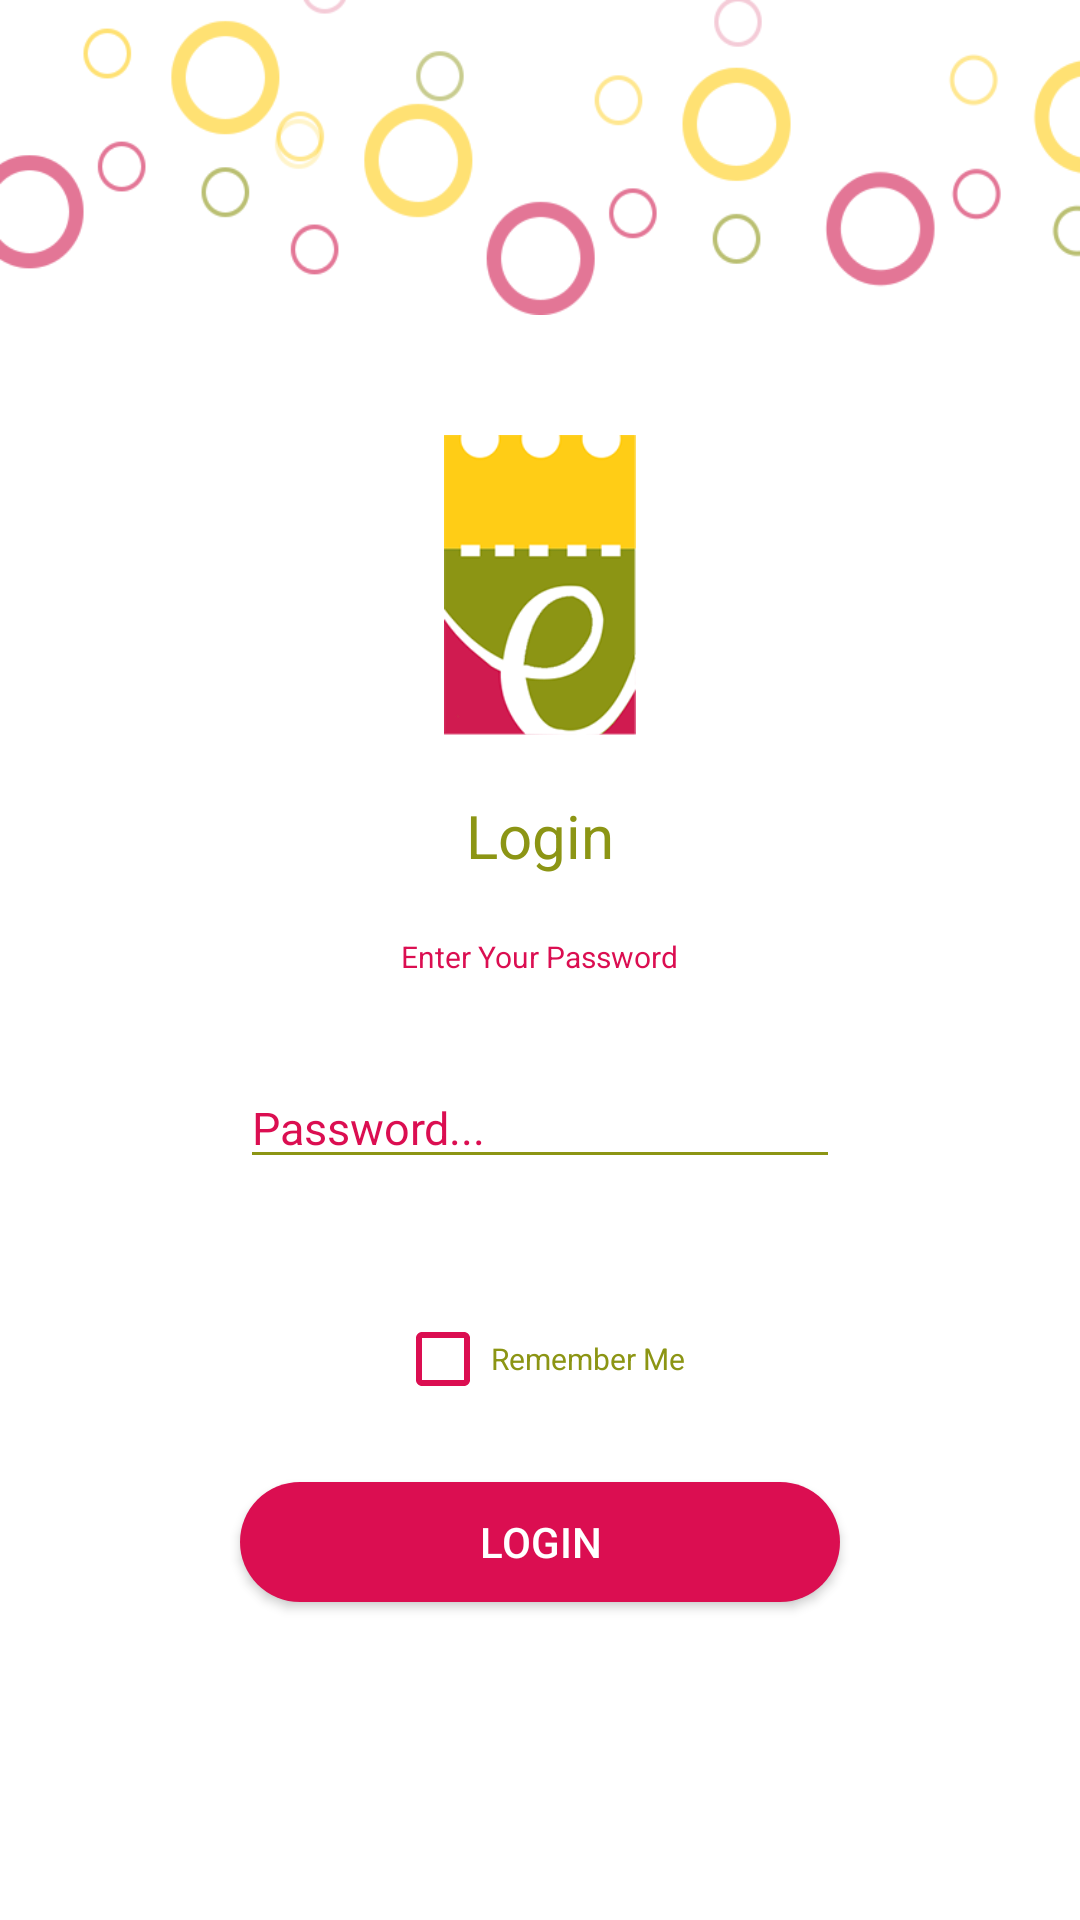

Write the Android layout XML for this screen, with the resource values it uses.
<!-- AndroidManifest.xml: application theme AppTheme -->
<!-- res/layout/login_activity.xml -->
<?xml version="1.0" encoding="utf-8"?>
<RelativeLayout xmlns:android="http://schemas.android.com/apk/res/android"
    xmlns:app="http://schemas.android.com/apk/res-auto"
    xmlns:tools="http://schemas.android.com/tools"
    android:layout_width="match_parent"
    android:layout_height="match_parent"
    tools:context="agha.ticket_app.Login"
    android:background="#FFFFFF"
    >

    <ImageView
        android:layout_width="match_parent"
        android:layout_height="105dp"
        android:src="@drawable/dectop"
        android:adjustViewBounds="true"
        android:scaleType="fitXY"
        android:id="@+id/login_circles"
        />

    <ImageView
        android:id="@+id/login_icon"
        android:layout_width="100dp"
        android:layout_height="100dp"
        android:layout_centerHorizontal="true"
        android:src="@drawable/app_icon"
        android:layout_below="@id/login_circles"
        android:layout_marginTop="40dp"
        />

    <TextView
        android:layout_width="wrap_content"
        android:layout_height="wrap_content"
        android:id="@+id/login_txt_login"
        android:textColor="@color/colorGreen"
        android:text="@string/login_main_txt"
        android:layout_below="@id/login_icon"
        android:layout_centerHorizontal="true"
        android:layout_marginTop="20dp"
        android:textSize="20dp"
        />

    <TextView
        android:layout_width="wrap_content"
        android:layout_height="wrap_content"
        android:id="@+id/login_txt_password"
        android:textColor="@color/colorPink"
        android:text="@string/login_sub_txt"
        android:layout_below="@id/login_txt_login"
        android:layout_centerHorizontal="true"
        android:layout_marginTop="20dp"
        android:textSize="10dp"
        />

    <EditText
        android:layout_width="200dp"
        android:layout_height="wrap_content"
        android:id="@+id/login_edit_password"
        android:layout_centerHorizontal="true"
        android:layout_below="@id/login_txt_password"
        android:layout_marginTop="30dp"
        android:textColorHint="@color/colorPink"
        android:hint="@string/login_edittext_hint"
        android:textSize="15dp"
        android:maxLines="1"
        android:inputType="text"
        android:singleLine="true"
        android:textColor="@color/colorPink"
        android:textColorLink="@color/colorGreen"
        android:theme="@style/MyEditTextTheme"
        />

    <TextView
        android:layout_width="wrap_content"
        android:layout_height="wrap_content"
        android:id="@+id/login_error_txt"
        android:text="@string/login_incorrect_pass"
        android:textColor="#011627"
        android:textStyle="bold"
        android:layout_below="@+id/login_edit_password"
        android:layout_centerHorizontal="true"
        android:layout_marginTop="10dp"
        android:visibility="invisible"
        />

    <TextView
        android:layout_width="wrap_content"
        android:layout_height="wrap_content"
        android:id="@+id/login_internet_txt"
        android:text="@string/connection_error"
        android:textColor="#011627"
        android:textStyle="bold"
        android:layout_below="@+id/login_edit_password"
        android:layout_centerHorizontal="true"
        android:layout_marginTop="10dp"
        android:visibility="invisible"
        />

    <CheckBox
        android:id="@+id/login_checkbox"
        android:layout_width="wrap_content"
        android:layout_height="wrap_content"
        android:text="@string/login_check_box"
        android:textColor="@color/colorGreen"
        android:buttonTint="@color/colorPink"
        android:layout_below="@id/login_error_txt"
        android:layout_centerHorizontal="true"
        android:layout_marginTop="15dp"
        android:textSize="10dp"
        />

    <Button
        android:layout_width="200dp"
        android:layout_height="40dp"
        android:id="@+id/login_button"
        android:background="@drawable/login_button_bg"
        android:text="@string/login_button"
        android:textColor="#FFFFFF"
        android:layout_centerHorizontal="true"
        android:layout_below="@id/login_checkbox"
        android:layout_marginTop="25dp"
        android:elevation="15dp"
        android:onClick="login"
        />

</RelativeLayout>
<!-- resources referenced by this layout -->
<resources>
  <color name="colorGreen">#8c9514</color>
  <color name="colorPink">#db0e51</color>
  <!-- drawable app_icon: png bitmap (drawable, 12142 bytes) -->
  <!-- drawable dectop: png bitmap (drawable, 22564 bytes) -->
  <!-- drawable login_button_bg (drawable) -->
  <?xml version="1.0" encoding="utf-8"?>
  <shape xmlns:android="http://schemas.android.com/apk/res/android"
      android:shape="rectangle"
      >
      <solid android:color="@color/colorPink" ></solid>
      <corners android:radius="180dp"/>
  </shape>
  <string name="connection_error">Your Device Is Not Connected To The Internet</string>
  <string name="login_button">Login</string>
  <string name="login_check_box">Remember Me</string>
  <string name="login_edittext_hint">Password...</string>
  <string name="login_incorrect_pass">The Password Is Incorrect !</string>
  <string name="login_main_txt">Login</string>
  <string name="login_sub_txt">Enter Your Password</string>
  <style name="MyEditTextTheme">
          
          <item name="colorControlNormal">@color/colorGreen</item>
          <item name="android:textColorHint">@color/colorPink</item>
          
      </style>
  <style name="AppTheme" parent="Theme.AppCompat.Light.NoActionBar">
  
          <item name="android:statusBarColor">@color/colorPink</item>
          <item name="android:navigationBarColor">@color/colorPink</item>
          
  
      </style>
</resources>
